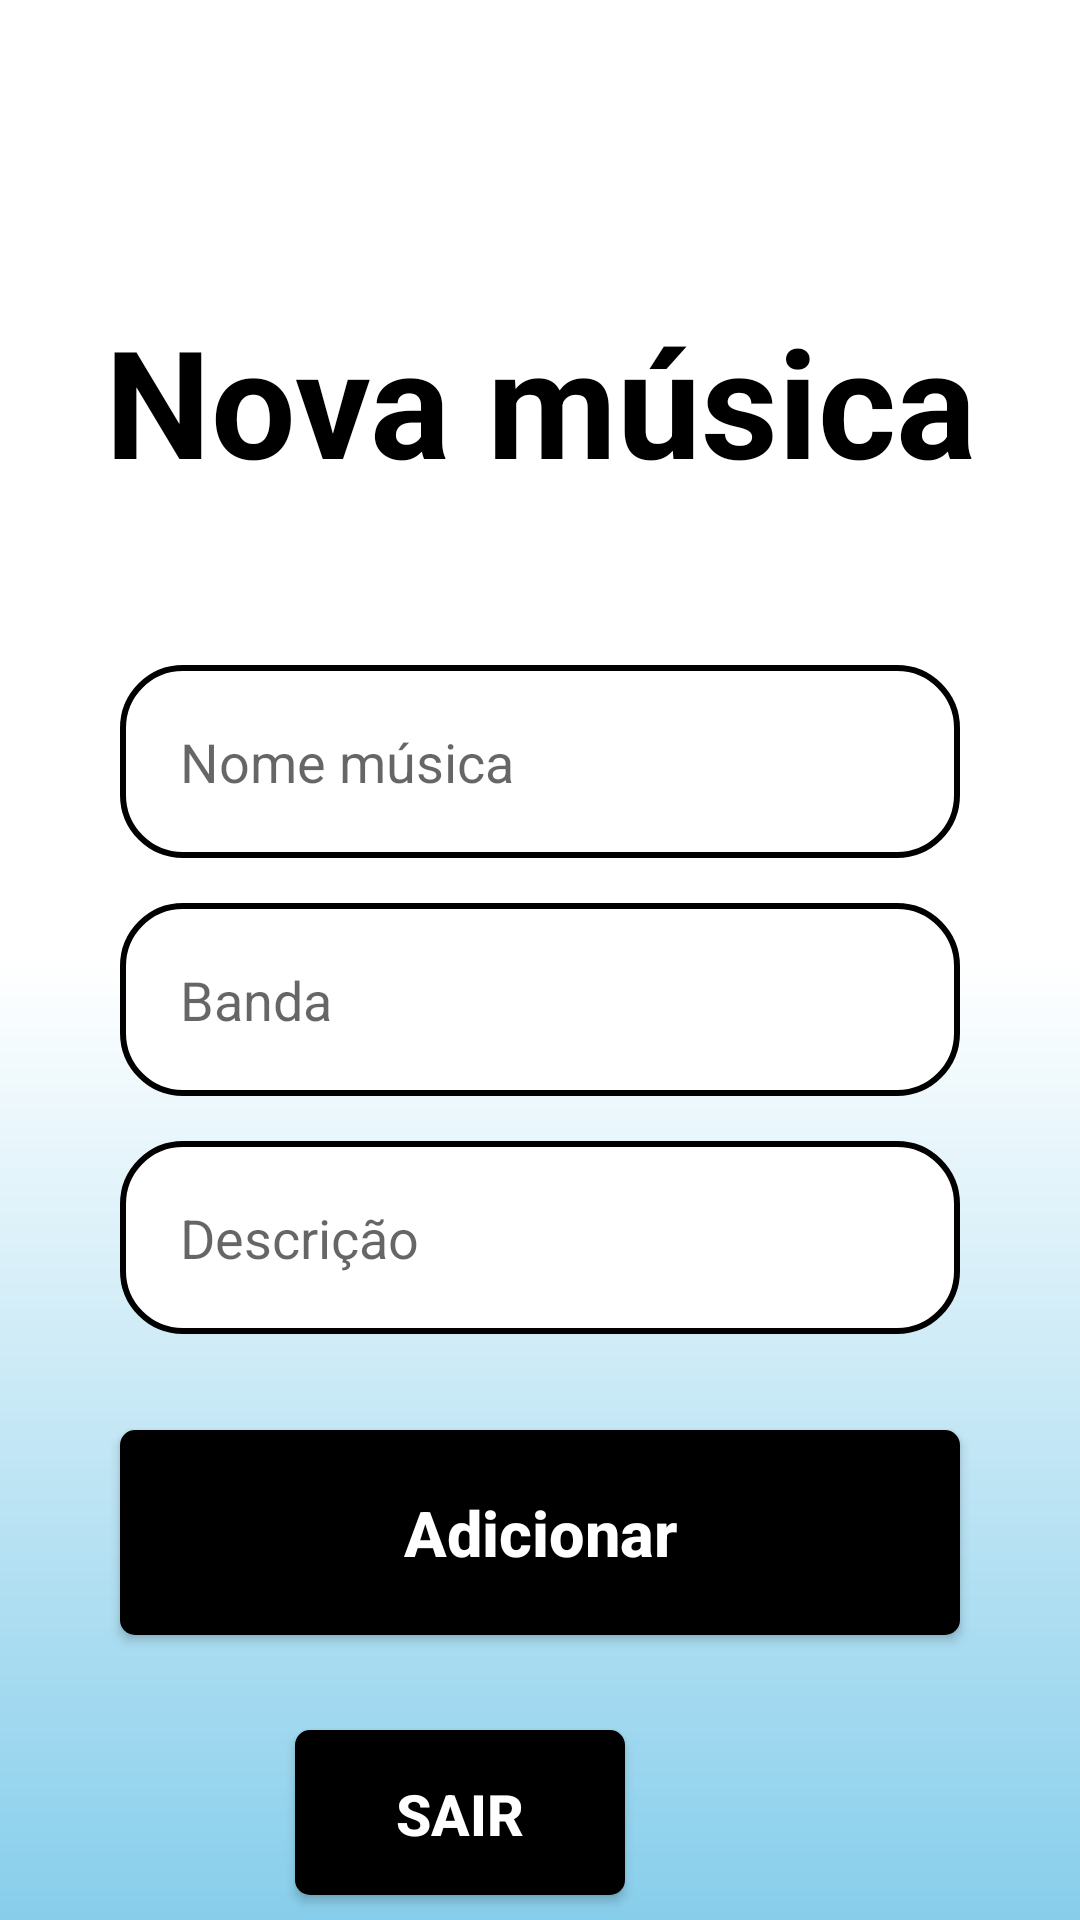

Reconstruct the res/layout file that produces this screen, plus the resources it refers to.
<!-- AndroidManifest.xml: application theme Theme.MeuAplicativo -->
<!-- res/layout/activity_cadastro.xml -->
<?xml version="1.0" encoding="utf-8"?>
<androidx.constraintlayout.widget.ConstraintLayout xmlns:android="http://schemas.android.com/apk/res/android"
    xmlns:app="http://schemas.android.com/apk/res-auto"
    xmlns:tools="http://schemas.android.com/tools"
    android:layout_width="match_parent"
    android:layout_height="match_parent"
    android:background="@drawable/background"
    tools:context=".Cadastro">

    <TextView
        android:id="@+id/title_cadastro"
        android:layout_width="wrap_content"
        android:layout_height="wrap_content"
        android:text="@string/title_cadastro"
        android:textSize="50sp"
        android:textColor="@color/black"
        android:textStyle="bold"
        android:layout_marginTop="100dp"
        app:layout_constraintStart_toStartOf="parent"
        app:layout_constraintEnd_toEndOf="parent"
        app:layout_constraintTop_toTopOf="parent"
        />

    <View
        android:id="@+id/containerComponents"
        style="@style/ContainerComponents"
        app:layout_constraintTop_toBottomOf="@id/title_cadastro"
        app:layout_constraintStart_toStartOf="parent"
        app:layout_constraintEnd_toEndOf="parent"
        />

    <EditText
        android:id="@+id/edit_musica"
        style="@style/Edit_Text"
        android:hint="Nome música"
        android:inputType="text"
        app:layout_constraintTop_toTopOf="@id/containerComponents"
        app:layout_constraintStart_toStartOf="@id/containerComponents"
        app:layout_constraintEnd_toEndOf="@id/containerComponents"/>

    <EditText
        android:id="@+id/edit_banda"
        style="@style/Edit_Text"
        android:hint="Banda"
        android:inputType="text"
        app:layout_constraintTop_toBottomOf="@id/edit_musica"
        app:layout_constraintStart_toStartOf="@id/containerComponents"
        app:layout_constraintEnd_toEndOf="@id/containerComponents" />

    <EditText
        android:id="@+id/edit_descricao"
        style="@style/Edit_Text"
        android:hint="Descrição"
        android:inputType="text"
        app:layout_constraintTop_toBottomOf="@id/edit_banda"
        app:layout_constraintStart_toStartOf="@id/containerComponents"
        app:layout_constraintEnd_toEndOf="@id/containerComponents" />


    <androidx.appcompat.widget.AppCompatButton
        android:id="@+id/btn_salvar"
        style="@style/Button"
        android:text="Adicionar"
        app:layout_constraintEnd_toEndOf="parent"
        app:layout_constraintStart_toStartOf="parent"
        app:layout_constraintTop_toBottomOf="@id/containerComponents" />

    <androidx.appcompat.widget.AppCompatButton
        android:id="@+id/btn_sair"
        style="@style/Button3"
        android:layout_width="110dp"
        android:layout_height="55dp"
        android:layout_marginTop="120dp"
        android:text="SAIR"
        app:layout_constraintEnd_toEndOf="parent"
        app:layout_constraintHorizontal_bias="0.936"
        app:layout_constraintStart_toStartOf="parent"
        app:layout_constraintTop_toBottomOf="@id/containerComponents" />



</androidx.constraintlayout.widget.ConstraintLayout>
<!-- resources referenced by this layout -->
<resources>
  <color name="black">#FF000000</color>
  <!-- drawable background (drawable) -->
  <?xml version="1.0" encoding="utf-8"?>
  <shape xmlns:android="http://schemas.android.com/apk/res/android">
  
      <gradient
          android:startColor="@color/skyblue"
          android:centerColor="@color/white"
          android:endColor="@color/white"
          android:angle="90"
          />
  
  
  
  
  
  </shape>
  <string name="title_cadastro">Nova música</string>
  <style name="Button3">
          <item name="android:layout_width">match_parent</item>
          <item name="android:layout_height">wrap_content</item>
          <item name="android:padding">15dp</item>
          <item name="android:layout_marginRight">145dp</item>
  
          <item name="android:textColor">@color/white</item>
          <item name="android:textStyle">bold</item>
          <item name="android:textSize">19dp</item>
          <item name="android:textAllCaps">false</item>
          <item name="android:background">@drawable/button</item>
  
      </style>
  <style name="ContainerComponents">
          <item name="android:layout_width">match_parent</item>
          <item name="android:layout_height">250dp</item>
          <item name="android:background">@drawable/container_components</item>
          <item name="android:layout_margin">40dp</item>
  
  
      </style>
  <style name="Edit_Text">
          <item name="android:layout_width">match_parent</item>
          <item name="android:layout_height">wrap_content</item>
          <item name="android:background">@drawable/edit_text</item>
          <item name="android:padding">20dp</item>
          <item name="android:maxLength">25</item>
          <item name="android:layout_marginLeft">40dp</item>
          <item name="android:layout_marginRight">40dp</item>
          <item name="android:layout_marginTop">15dp</item>
  
      </style>
  <style name="Theme.MeuAplicativo" parent="Theme.MaterialComponents.DayNight.NoActionBar">
          
          <item name="colorPrimary">@color/purple_500</item>
          <item name="colorPrimaryVariant">@color/purple_700</item>
          <item name="colorOnPrimary">@color/white</item>
          
          <item name="colorSecondary">@color/teal_200</item>
          <item name="colorSecondaryVariant">@color/teal_700</item>
          <item name="colorOnSecondary">@color/black</item>
          
          <item name="android:statusBarColor" tools:targetApi="l">?attr/colorPrimaryVariant</item>
          
      </style>
  <color name="skyblue">#87CEEB</color>
  <color name="white">#FFFFFFFF</color>
  <!-- drawable button (drawable) -->
  <?xml version="1.0" encoding="utf-8"?>
  <shape xmlns:android="http://schemas.android.com/apk/res/android">
  
      <corners android:radius="5dp"/>
  
      <gradient
  
          android:centerColor="@color/black"
          android:startColor="@color/black"
          android:endColor="@color/black"
  
          android:angle="180"
          />
  
  
  </shape>
  <!-- drawable container_components (drawable) -->
  <?xml version="1.0" encoding="utf-8"?>
  <shape xmlns:android="http://schemas.android.com/apk/res/android">
  
      <solid android:color="@color/transparent"/>
      <corners android:radius="20dp" />
  
  
  </shape>
  <!-- drawable edit_text (drawable) -->
  <?xml version="1.0" encoding="utf-8"?>
  <shape xmlns:android="http://schemas.android.com/apk/res/android">
  
  
      <solid android:color="@color/white"/>
      <corners android:radius="20dp"/>
      <stroke android:color="@color/black" android:width="2dp"/>
  
  
  
  
  </shape>
  <color name="purple_500">#FF6200EE</color>
  <color name="purple_700">#FF3700B3</color>
  <color name="teal_200">#FF03DAC5</color>
  <color name="teal_700">#FF018786</color>
  <color name="transparent">#00ff0080</color>
</resources>
